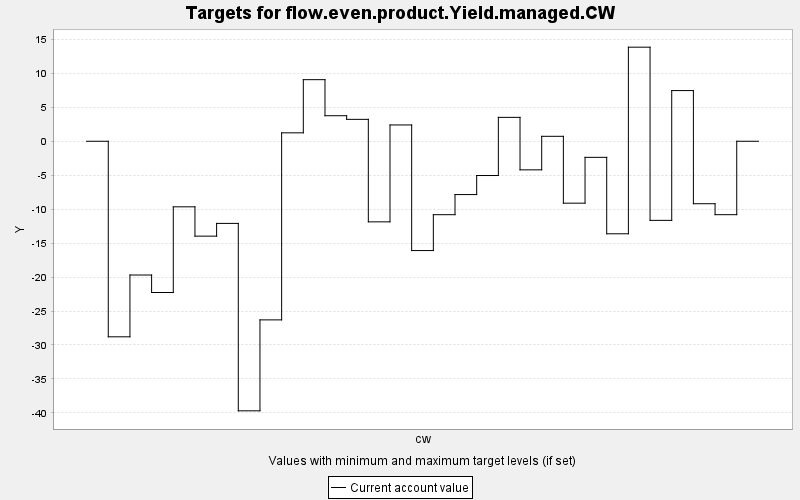

Data behind this chart, as committed beside it:
TARGET, PERIOD, YEAR, PERIODWIDTH, MINIMUM, MAXIMUM, MINWEIGHT, MAXWEIGHT, CURRENT, SUMMARY
flow.even.product.Yield.managed.CW, 0, 0, 10.0, 0.0, 10000, 1.0, 1.0, 0.0, 0.0
flow.even.product.Yield.managed.CW, 1, 10, 10.0, 0.0, 10000, 1.0, 1.0, -28.8, 0.0
flow.even.product.Yield.managed.CW, 2, 20, 10.0, 0.0, 10000, 1.0, 1.0, -19.7, 0.0
flow.even.product.Yield.managed.CW, 3, 30, 10.0, 0.0, 10000, 1.0, 1.0, -22.27, 0.0
flow.even.product.Yield.managed.CW, 4, 40, 10.0, 0.0, 10000, 1.0, 1.0, -9.656, 0.0
flow.even.product.Yield.managed.CW, 5, 50, 10.0, 0.0, 10000, 1.0, 1.0, -13.97, 0.0
flow.even.product.Yield.managed.CW, 6, 60, 10.0, 0.0, 10000, 1.0, 1.0, -12.1, 0.0
flow.even.product.Yield.managed.CW, 7, 70, 10.0, 0.0, 10000, 1.0, 1.0, -39.7, 0.0
flow.even.product.Yield.managed.CW, 8, 80, 10.0, 0.0, 10000, 1.0, 1.0, -26.31, 0.0
flow.even.product.Yield.managed.CW, 9, 90, 10.0, 0.0, 10000, 1.0, 1.0, 1.241, 0.0
flow.even.product.Yield.managed.CW, 10, 100, 10.0, 0.0, 10000, 1.0, 1.0, 9.071, 0.0
flow.even.product.Yield.managed.CW, 11, 110, 10.0, 0.0, 10000, 1.0, 1.0, 3.76, 0.0
flow.even.product.Yield.managed.CW, 12, 120, 10.0, 0.0, 10000, 1.0, 1.0, 3.227, 0.0
flow.even.product.Yield.managed.CW, 13, 130, 10.0, 0.0, 10000, 1.0, 1.0, -11.87, 0.0
flow.even.product.Yield.managed.CW, 14, 140, 10.0, 0.0, 10000, 1.0, 1.0, 2.4, 0.0
flow.even.product.Yield.managed.CW, 15, 150, 10.0, 0.0, 10000, 1.0, 1.0, -16.1, 0.0
flow.even.product.Yield.managed.CW, 16, 160, 10.0, 0.0, 10000, 1.0, 1.0, -10.81, 0.0
flow.even.product.Yield.managed.CW, 17, 170, 10.0, 0.0, 10000, 1.0, 1.0, -7.852, 0.0
flow.even.product.Yield.managed.CW, 18, 180, 10.0, 0.0, 10000, 1.0, 1.0, -5.045, 0.0
flow.even.product.Yield.managed.CW, 19, 190, 10.0, 0.0, 10000, 1.0, 1.0, 3.52, 0.0
flow.even.product.Yield.managed.CW, 20, 200, 10.0, 0.0, 10000, 1.0, 1.0, -4.21, 0.0
flow.even.product.Yield.managed.CW, 21, 210, 10.0, 0.0, 10000, 1.0, 1.0, 0.729, 0.0
flow.even.product.Yield.managed.CW, 22, 220, 10.0, 0.0, 10000, 1.0, 1.0, -9.119, 0.0
flow.even.product.Yield.managed.CW, 23, 230, 10.0, 0.0, 10000, 1.0, 1.0, -2.369, 0.0
flow.even.product.Yield.managed.CW, 24, 240, 10.0, 0.0, 10000, 1.0, 1.0, -13.63, 0.0
flow.even.product.Yield.managed.CW, 25, 250, 10.0, 0.0, 10000, 1.0, 1.0, 13.85, 0.0
flow.even.product.Yield.managed.CW, 26, 260, 10.0, 0.0, 10000, 1.0, 1.0, -11.65, 0.0
flow.even.product.Yield.managed.CW, 27, 270, 10.0, 0.0, 10000, 1.0, 1.0, 7.464, 0.0
flow.even.product.Yield.managed.CW, 28, 280, 10.0, 0.0, 10000, 1.0, 1.0, -9.2, 0.0
flow.even.product.Yield.managed.CW, 29, 290, 10.0, 0.0, 10000, 1.0, 1.0, -10.81, 0.0
flow.even.product.Yield.managed.CW, 30, 300, 10.0, 0.0, 10000, 1.0, 1.0, 0.0, 0.0
